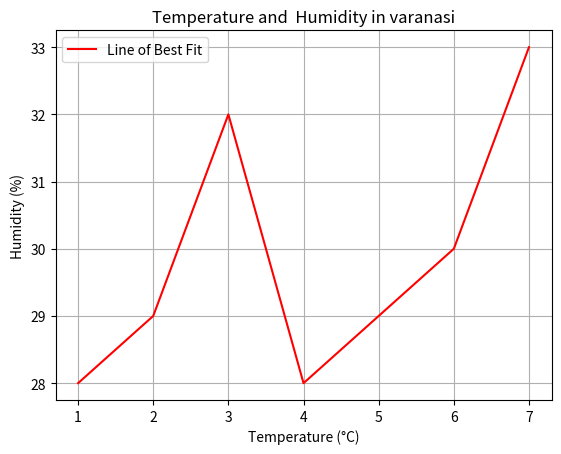

This chart was generated by the following Python code:
import matplotlib.pyplot as plt

def plot_data(x, y):
    # plt.scatter(x, y, label='Data Points')
    # plt.fill_between(x, y, color='lightblue', alpha=0.5, label='Area Under Curve')
    plt.xlabel('Temperature (°C)')
    plt.ylabel('Humidity (%)')
    plt.title('Temperature and  Humidity in varanasi')
    plt.grid(True)
    plt.plot(x, y, color='red', linestyle='-', label='Line of Best Fit')
    plt.legend()
    plt.show()


x = [1,2,3,4,5,6,7]

y = [28, 29, 32, 28, 29, 30, 33]

plot_data(x, y)                                                                                                                                                                                                                                                                                                                                                                                                                                                                                                                                                                                                                                                                                                                                                                                                                                                                                                     
